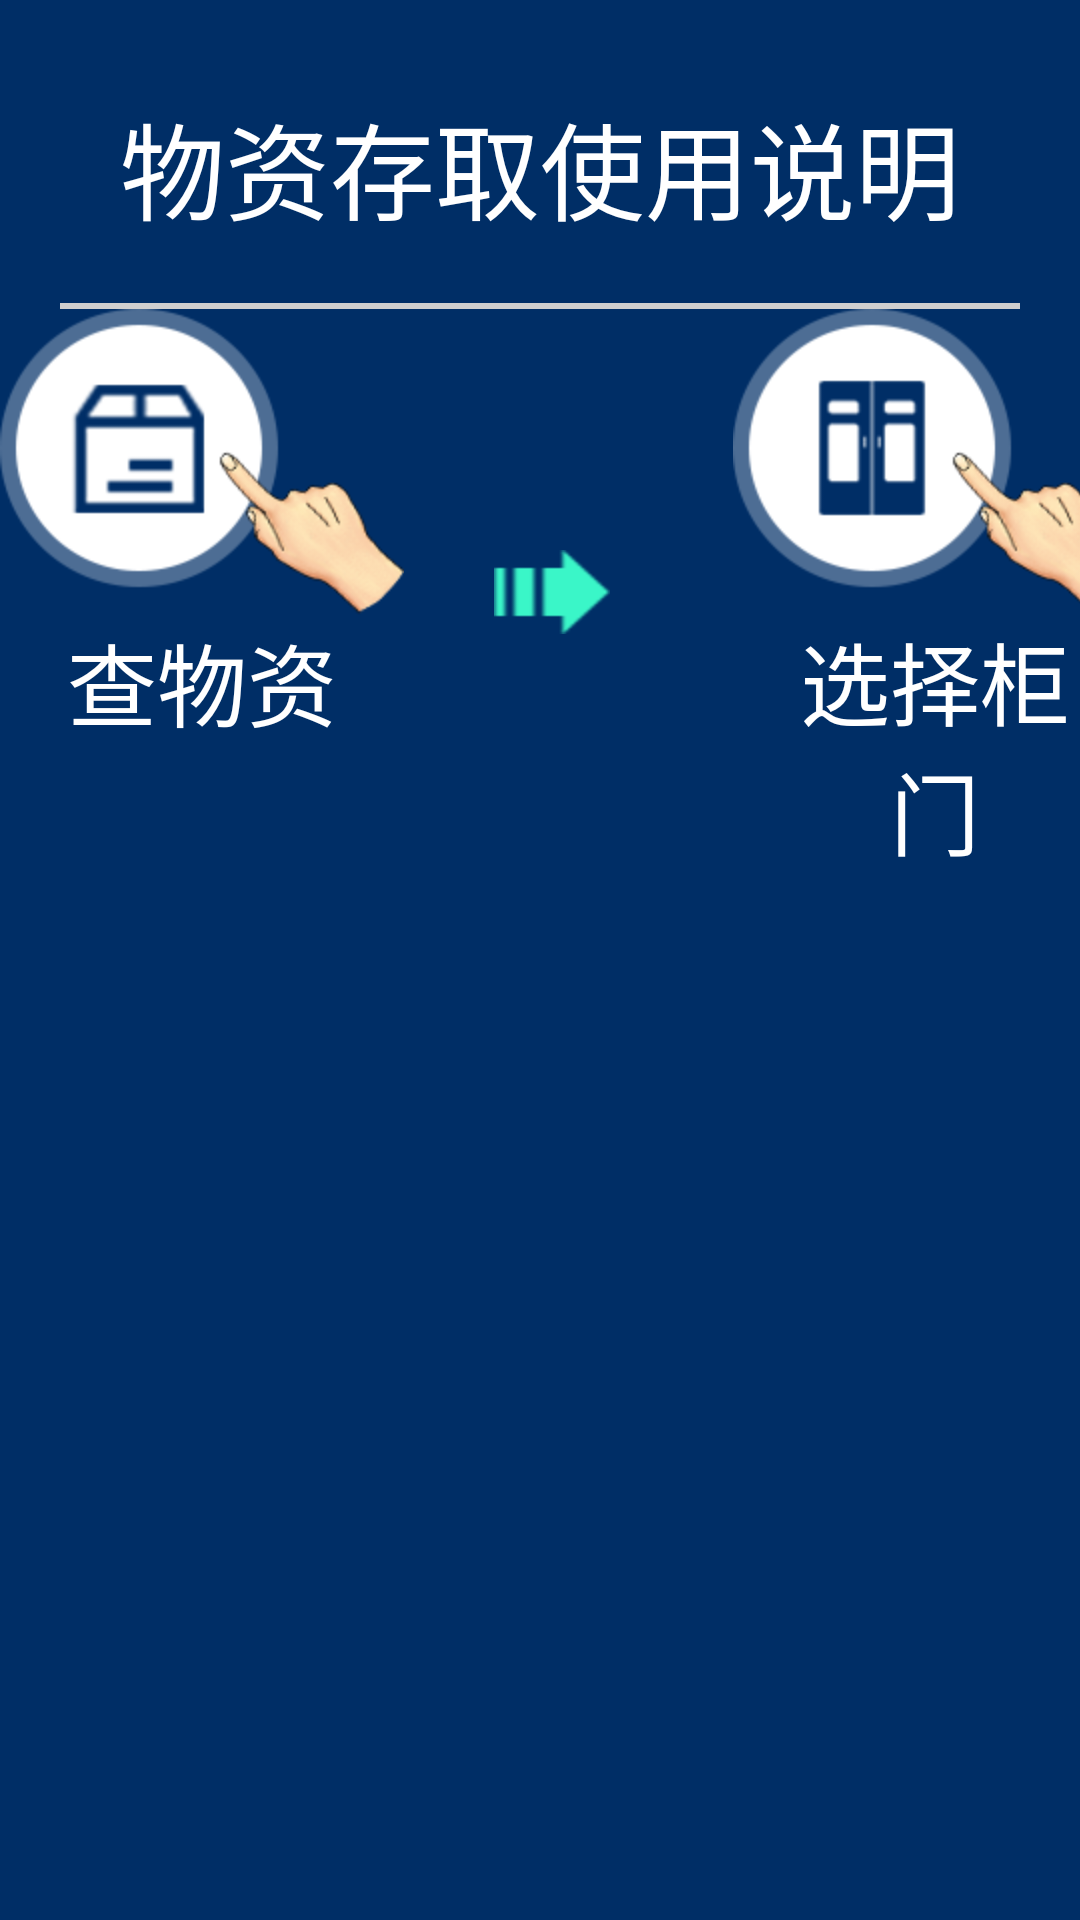

This screen was rendered from an Android layout file. Write that file and the resources it references.
<!-- AndroidManifest.xml: application theme AppTheme -->
<!-- res/layout/materialaccess.xml -->
<?xml version="1.0" encoding="utf-8"?>
<RelativeLayout xmlns:android="http://schemas.android.com/apk/res/android"
    xmlns:tools="http://schemas.android.com/tools"
    android:layout_width="match_parent"
    android:layout_height="match_parent"
    android:background="#002e66">

    <TextView
        android:id="@+id/a"
        android:layout_width="wrap_content"
        android:layout_height="wrap_content"
        android:layout_alignParentTop="true"
        android:layout_centerHorizontal="true"
        android:layout_marginTop="30dp"
        android:text="物资存取使用说明"
        android:textColor="@color/white"
        android:textSize="35sp" />

    <View
        android:id="@+id/b"
        android:layout_width="match_parent"
        android:layout_height="6px"
        android:layout_below="@+id/a"
        android:layout_marginLeft="20dp"
        android:layout_marginTop="20dp"
        android:layout_marginRight="20dp"
        android:background="#CFCFCF" />

    <RelativeLayout
        android:layout_width="match_parent"
        android:layout_height="wrap_content"
        android:layout_below="@+id/b">


        <TextView
            android:id="@+id/c"
            android:layout_width="wrap_content"
            android:layout_height="wrap_content"
            android:drawableTop="@drawable/ma_step1"
            android:gravity="center"
            android:text="查物资"
            android:textColor="@color/white"
            android:textSize="30sp"
            />

        <ImageView
            android:id="@+id/d"
            android:layout_width="wrap_content"
            android:layout_height="wrap_content"
            android:layout_centerVertical="true"
            android:layout_marginLeft="30dp"
            android:layout_toRightOf="@+id/c"
            android:src="@drawable/direction_a" />

        <TextView
            android:id="@+id/e"
            android:layout_width="wrap_content"
            android:layout_height="wrap_content"
            android:layout_toRightOf="@+id/d"
            android:paddingLeft="60dp"
            android:drawableTop="@drawable/ma_step2"
            android:gravity="center"
            android:text="选择柜门"
            android:textColor="@color/white"
            android:textSize="30sp"
            />
        <ImageView
            android:id="@+id/f"
            android:layout_width="wrap_content"
            android:layout_height="wrap_content"
            android:layout_centerVertical="true"
            android:layout_marginLeft="30dp"
            android:layout_toRightOf="@+id/e"
            android:src="@drawable/direction_a" />

        <TextView
            android:id="@+id/g"
            android:layout_width="wrap_content"
            android:layout_height="wrap_content"
            android:layout_toRightOf="@+id/f"
            android:paddingLeft="60dp"
            android:drawableTop="@drawable/ma_step4"
            android:gravity="center"
            android:text="人脸识别验证"
            android:textColor="@color/white"
            android:textSize="30sp"
            />


    </RelativeLayout>


</RelativeLayout>
<!-- resources referenced by this layout -->
<resources>
  <color name="white">#ffffff</color>
  <!-- drawable direction_a: png bitmap (drawable-hdpi, 1629 bytes) -->
  <!-- drawable ma_step1: png bitmap (drawable-hdpi, 15312 bytes) -->
  <!-- drawable ma_step2: png bitmap (drawable-hdpi, 14649 bytes) -->
  <!-- drawable ma_step4: png bitmap (drawable-hdpi, 8447 bytes) -->
  <style name="AppTheme" parent="Theme.AppCompat.Light.DarkActionBar">
          
          <item name="colorPrimary">@color/colorPrimary</item>
          <item name="colorPrimaryDark">@color/colorPrimaryDark</item>
          <item name="colorAccent">@color/colorAccent</item>
      </style>
  <color name="colorPrimary">#3F51B5</color>
  <color name="colorPrimaryDark">#303F9F</color>
  <color name="colorAccent">#FF4081</color>
</resources>
